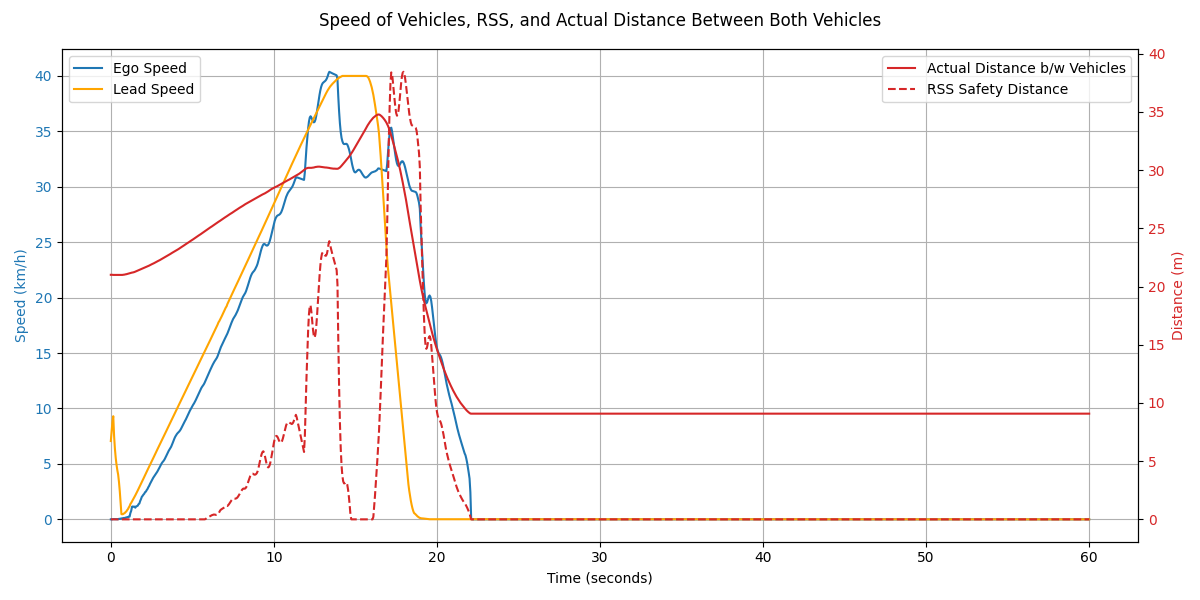

The data file committed next to this chart (first rows):
Time (s), Ego Speed (km/h), Ego Speed (m/s), Lead Speed (km/h), Smoothed Lead Speed (m/s), Smoothed Lead Speed (km/h), Ego Acceleration (m/s²), Lead Acceleration (m/s²), Lead Acceleration (Theoretical), Ego Distance Covered (m), Lead Vehicle Distance Covered (m), Distance Between (m), Lead Braking Distance (m), Braking Phase, RSS Safety Distance (m)
0.0, 0.0, 0.0, 7.06, 1.96, 7.06, , , 1.5, 0.0, 0.0, 21.01, 31.38, , 0.0
0.05, 0.0, 0.0, 8.82, 2.21, 7.94, 0.005, 4.9, 1.5, 0.0, 0.11, 21.01, , , 0.0
0.1, 0.0, 0.0, 10.58, 2.45, 8.82, 0.002, 4.9, 1.5, 0.0, 0.25, 21.01, , , 0.0
0.15, 0.02, 0.01, 10.75, 2.58, 9.3, 0.123, 2.677, 1.5, 0.0, 0.41, 21.0, , , 0.0
0.2, 0.02, 0.0, 0.47, 2.09, 7.54, -0.041, -9.81, 1.5, 0.0, 0.41, 21.0, , , 0.0
0.25, 0.01, 0.0, 0.6, 1.77, 6.38, -0.009, -6.42, 1.5, 0.0, 0.41, 21.0, , , 0.0
0.3, 0.02, 0.01, 0.56, 1.54, 5.55, 0.048, -4.617, 1.5, 0.0, 0.42, 21.0, , , 0.0
0.35, 0.01, 0.0, 0.53, 1.37, 4.92, -0.089, -3.487, 1.5, 0.0, 0.42, 21.0, , , 0.0
0.4, 0.03, 0.01, 0.5, 1.23, 4.43, 0.147, -2.732, 1.5, 0.0, 0.43, 21.0, , , 0.0
0.45, 0.01, 0.0, 0.47, 1.12, 4.03, -0.137, -2.202, 1.5, 0.0, 0.43, 21.0, , , 0.0
0.5, 0.05, 0.01, 0.44, 0.94, 3.37, 0.222, -3.677, 1.5, 0.0, 0.43, 21.0, , , 0.0
0.55, 0.03, 0.01, 0.41, 0.7, 2.53, -0.126, -4.672, 1.5, 0.0, 0.44, 21.0, , , 0.0
0.6, 0.07, 0.02, 0.39, 0.42, 1.51, 0.244, -5.666, 1.5, 0.0, 0.44, 21.0, , , 0.0
0.65, 0.05, 0.01, 0.36, 0.13, 0.47, -0.112, -5.769, 1.5, 0.0, 0.44, 21.0, , , 0.0
0.7, 0.1, 0.03, 0.34, 0.13, 0.46, 0.259, -0.073, 1.5, 0.0, 0.45, 21.0, , , 0.0
0.75, 0.08, 0.02, 0.72, 0.13, 0.47, -0.099, 0.067, 1.5, 0.01, 0.46, 21.01, , , 0.0
0.8, 0.13, 0.04, 1.17, 0.15, 0.53, 0.273, 0.339, 1.5, 0.01, 0.47, 21.02, , , 0.0
0.85, 0.11, 0.03, 0.83, 0.16, 0.56, -0.086, 0.166, 1.5, 0.01, 0.49, 21.03, , , 0.0
0.9, 0.16, 0.05, 1.41, 0.18, 0.65, 0.287, 0.505, 1.5, 0.01, 0.5, 21.05, , , 0.0
0.95, 0.15, 0.04, 1.05, 0.2, 0.71, -0.079, 0.325, 1.5, 0.01, 0.52, 21.06, , , 0.0
1.0, 0.2, 0.06, 1.65, 0.23, 0.83, 0.29, 0.676, 1.5, 0.02, 0.54, 21.08, , , 0.0
1.05, 0.19, 0.05, 1.29, 0.26, 0.92, -0.069, 0.491, 1.5, 0.02, 0.56, 21.1, , , 0.0
1.1, 0.25, 0.07, 1.91, 0.3, 1.07, 0.307, 0.848, 1.5, 0.02, 0.59, 21.12, , , 0.0
1.15, 0.24, 0.07, 1.55, 0.33, 1.19, -0.045, 0.661, 1.5, 0.02, 0.61, 21.14, , , 0.0
1.2, 0.57, 0.16, 2.19, 0.38, 1.38, 1.866, 1.025, 1.5, 0.03, 0.64, 21.16, , , 0.0
1.25, 0.77, 0.21, 1.83, 0.41, 1.49, 1.091, 0.613, 1.5, 0.04, 0.67, 21.18, , , 0.0
1.3, 1.14, 0.32, 2.47, 0.45, 1.62, 2.047, 0.722, 1.5, 0.05, 0.7, 21.2, , , 0.0
1.35, 1.16, 0.32, 2.12, 0.49, 1.75, 0.137, 0.716, 1.5, 0.07, 0.73, 21.21, , , 0.0
1.4, 1.13, 0.31, 2.77, 0.52, 1.88, -0.173, 0.758, 1.5, 0.09, 0.77, 21.23, , , 0.0
1.45, 1.15, 0.32, 2.41, 0.56, 2.02, 0.106, 0.756, 1.5, 0.1, 0.8, 21.25, , , 0.0
1.5, 1.05, 0.29, 3.08, 0.6, 2.16, -0.563, 0.79, 1.5, 0.12, 0.84, 21.28, , , 0.0
1.55, 1.17, 0.32, 2.72, 0.64, 2.3, 0.658, 0.791, 1.5, 0.13, 0.88, 21.3, , , 0.0
1.6, 1.19, 0.33, 3.39, 0.68, 2.45, 0.109, 0.82, 1.5, 0.15, 0.93, 21.33, , , 0.0
1.65, 1.23, 0.34, 3.03, 0.72, 2.6, 0.23, 0.82, 1.5, 0.16, 0.97, 21.36, , , 0.0
1.7, 1.37, 0.38, 3.7, 0.76, 2.75, 0.803, 0.843, 1.5, 0.18, 1.02, 21.39, , , 0.0
1.75, 1.42, 0.39, 3.34, 0.81, 2.9, 0.254, 0.84, 1.5, 0.2, 1.07, 21.42, , , 0.0
1.8, 1.65, 0.46, 4.01, 0.85, 3.06, 1.296, 0.856, 1.5, 0.22, 1.12, 21.45, , , 0.0
1.85, 1.82, 0.5, 3.65, 0.89, 3.21, 0.92, 0.85, 1.5, 0.25, 1.18, 21.48, , , 0.0
1.9, 2.03, 0.57, 4.32, 0.93, 3.36, 1.205, 0.863, 0.0, 0.28, 1.23, 21.51, , , 0.0
1.95, 2.12, 0.59, 3.95, 0.98, 3.52, 0.489, 0.856, 0.0, 0.3, 1.29, 21.54, , , 0.0
2.0, 2.23, 0.62, 4.63, 1.02, 3.67, 0.606, 0.863, 0.0, 0.34, 1.35, 21.57, , , 0.0
2.05, 2.31, 0.64, 4.26, 1.06, 3.83, 0.435, 0.856, 0.0, 0.37, 1.41, 21.6, , , 0.0
2.1, 2.45, 0.68, 4.94, 1.11, 3.98, 0.762, 0.862, 0.0, 0.4, 1.48, 21.63, , , 0.0
2.15, 2.5, 0.69, 4.57, 1.15, 4.14, 0.299, 0.855, 0.0, 0.43, 1.55, 21.66, , , 0.0
2.2, 2.64, 0.73, 5.25, 1.19, 4.29, 0.764, 0.859, 0.0, 0.47, 1.62, 21.7, , , 0.0
2.25, 2.74, 0.76, 4.87, 1.23, 4.45, 0.558, 0.852, 0.0, 0.51, 1.69, 21.73, , , 0.0
2.3, 2.9, 0.8, 5.55, 1.28, 4.6, 0.876, 0.856, 0.0, 0.55, 1.76, 21.77, , , 0.0
2.35, 3.02, 0.84, 5.18, 1.32, 4.75, 0.696, 0.85, 0.0, 0.59, 1.84, 21.8, , , 0.0
2.4, 3.19, 0.89, 5.86, 1.36, 4.91, 0.953, 0.853, 0.0, 0.63, 1.92, 21.84, , , 0.0
2.45, 3.33, 0.92, 5.48, 1.41, 5.06, 0.753, 0.851, 0.0, 0.68, 1.99, 21.87, , , 0.0
2.5, 3.49, 0.97, 6.17, 1.45, 5.21, 0.921, 0.853, 0.0, 0.73, 2.08, 21.91, , , 0.0
2.55, 3.62, 1.0, 5.8, 1.49, 5.37, 0.669, 0.854, 0.0, 0.77, 2.16, 21.94, , , 0.0
2.6, 3.75, 1.04, 6.48, 1.53, 5.52, 0.764, 0.853, 0.0, 0.83, 2.25, 21.98, , , 0.0
2.65, 3.86, 1.07, 6.11, 1.58, 5.67, 0.569, 0.855, 0.0, 0.88, 2.33, 22.01, , , 0.0
2.7, 3.98, 1.11, 6.78, 1.62, 5.83, 0.697, 0.852, 0.0, 0.93, 2.43, 22.05, , , 0.0
2.75, 4.08, 1.13, 6.42, 1.66, 5.98, 0.566, 0.857, 0.0, 0.99, 2.52, 22.08, , , 0.0
2.8, 4.2, 1.17, 7.09, 1.7, 6.14, 0.654, 0.852, 0.0, 1.05, 2.61, 22.12, , , 0.0
2.85, 4.3, 1.19, 6.72, 1.75, 6.29, 0.548, 0.859, 0.0, 1.11, 2.71, 22.16, , , 0.0
2.9, 4.43, 1.23, 7.39, 1.79, 6.44, 0.747, 0.851, 0.0, 1.17, 2.81, 22.2, , , 0.0
2.95, 4.56, 1.27, 7.03, 1.83, 6.6, 0.717, 0.857, 0.0, 1.23, 2.91, 22.23, , , 0.0
... 1,141 more rows
